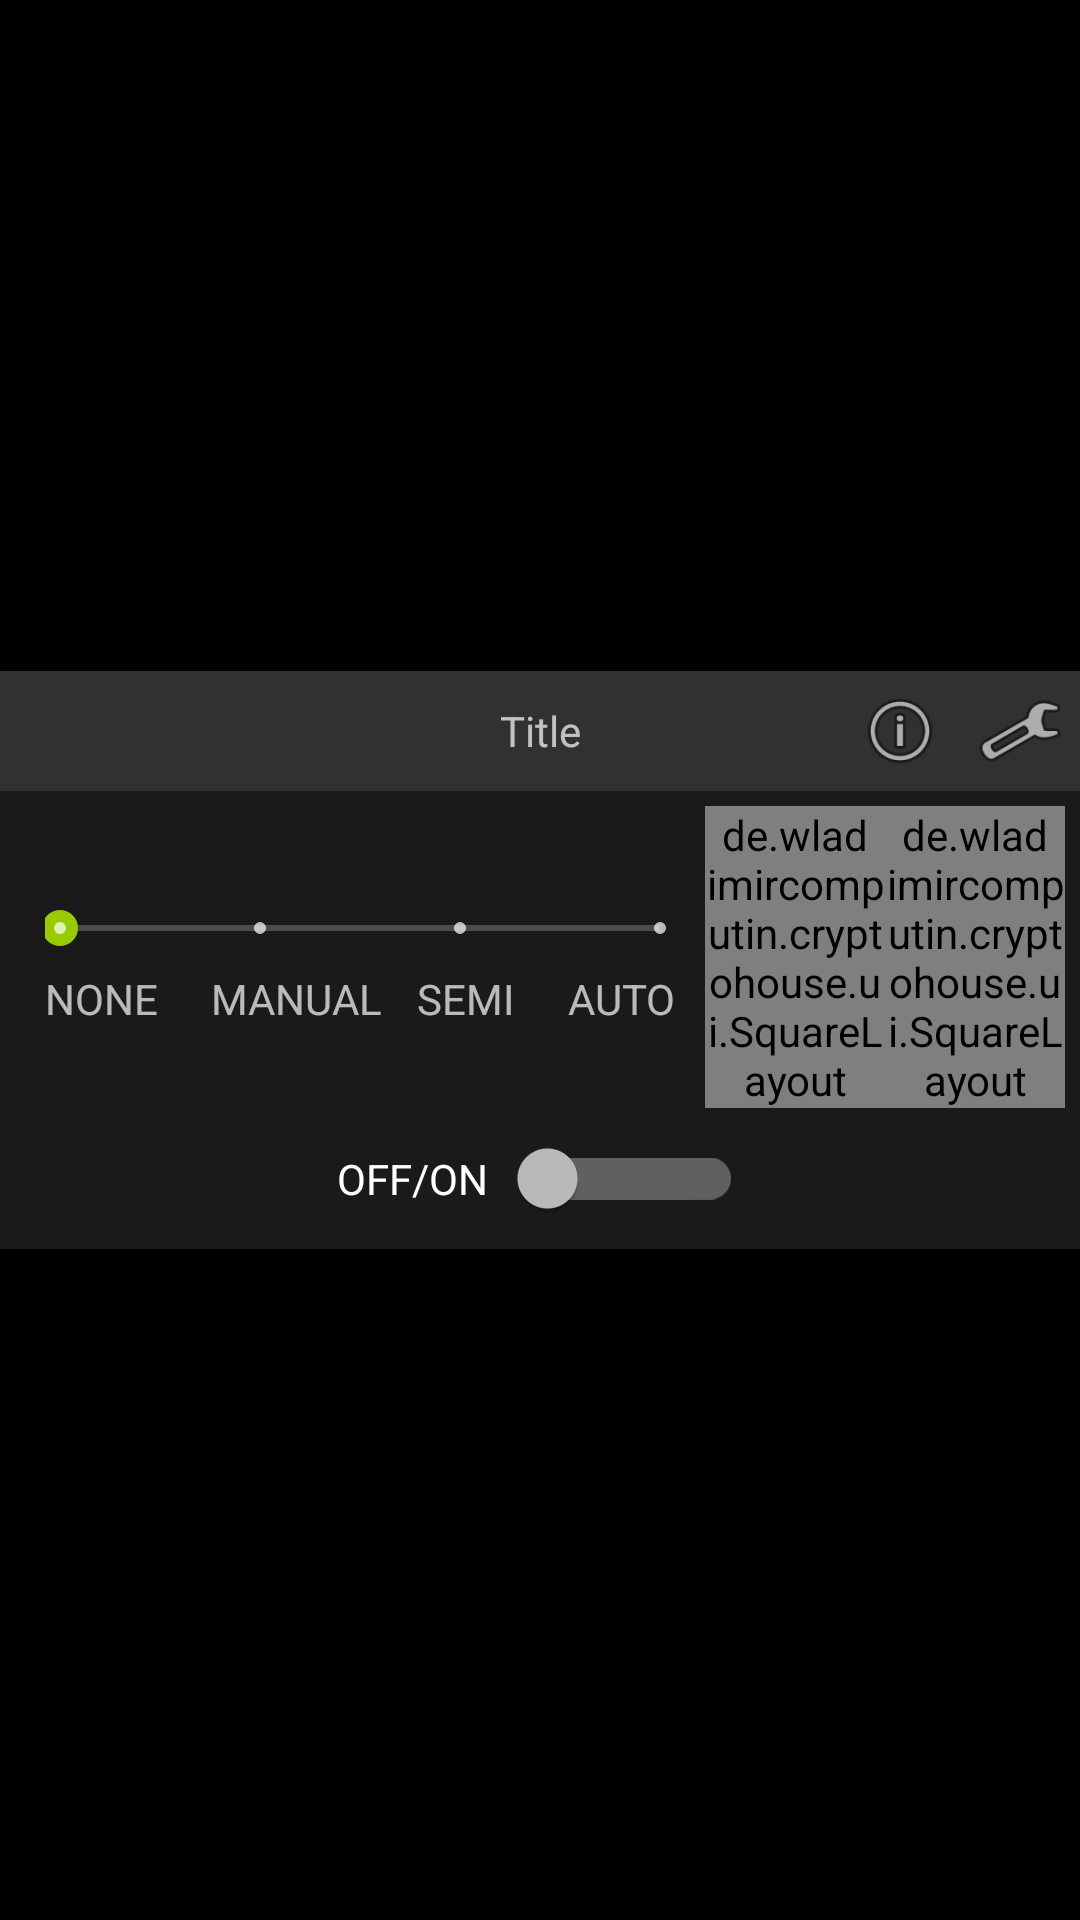

Here is an Android app screen rendered from its layout file. Give the layout XML and the strings, colors and styles it references.
<!-- AndroidManifest.xml: application theme AppTheme -->
<!-- res/layout/device_plantwater.xml -->
<?xml version="1.0" encoding="utf-8"?>
<androidx.constraintlayout.widget.ConstraintLayout xmlns:android="http://schemas.android.com/apk/res/android"
    xmlns:app="http://schemas.android.com/apk/res-auto"
    android:layout_width="match_parent"
    android:layout_height="wrap_content"
    android:paddingVertical="5dp">

    <LinearLayout
        android:layout_width="match_parent"
        android:layout_height="wrap_content"
        android:background="#FF1A1A1A"
        android:orientation="vertical"
        app:layout_constraintBottom_toBottomOf="parent"
        app:layout_constraintEnd_toEndOf="parent"
        app:layout_constraintStart_toStartOf="parent"
        app:layout_constraintTop_toTopOf="parent">

        <include layout="@layout/device_header" />

        <LinearLayout
            android:id="@+id/genericDeviceView"
            android:layout_width="match_parent"
            android:layout_height="wrap_content"
            android:layout_marginTop="5dp"
            android:gravity="center"
            android:orientation="vertical">

            <LinearLayout
                android:layout_width="match_parent"
                android:layout_height="match_parent"
                android:layout_weight="1"
                android:orientation="vertical">

                <LinearLayout
                    android:layout_width="match_parent"
                    android:layout_height="wrap_content"
                    android:orientation="horizontal"
                    android:gravity="center"
                    android:paddingStart="5dp"
                    android:paddingEnd="5dp">

                    <LinearLayout
                        android:layout_width="wrap_content"
                        android:layout_height="wrap_content"
                        android:layout_weight="1"
                        android:orientation="vertical"
                        android:paddingVertical="5dp"
                        android:paddingHorizontal="10dp">

                        <SeekBar
                            android:id="@+id/seekBar"
                            style="@style/Widget.AppCompat.SeekBar.Discrete"
                            android:layout_width="match_parent"
                            android:layout_height="wrap_content"
                            android:max="3"
                            android:padding="5dp"
                            android:progress="0" />

                        <LinearLayout
                            android:layout_width="match_parent"
                            android:layout_height="wrap_content"
                            android:orientation="horizontal">

                            <TextView
                                android:layout_width="wrap_content"
                                android:layout_height="wrap_content"
                                android:layout_weight="1"
                                android:text="@string/none" />

                            <TextView
                                android:layout_width="wrap_content"
                                android:layout_height="wrap_content"
                                android:layout_weight="1"
                                android:gravity="center"
                                android:text="@string/manual" />

                            <TextView
                                android:layout_width="wrap_content"
                                android:layout_height="wrap_content"
                                android:layout_weight="1"
                                android:gravity="center"
                                android:text="@string/semi" />

                            <TextView
                                android:layout_width="wrap_content"
                                android:layout_height="wrap_content"
                                android:layout_weight="1"
                                android:gravity="right"
                                android:text="@string/auto" />
                        </LinearLayout>

                    </LinearLayout>
                    <de.wladimircomputin.cryptohouse.ui.SquareLayout
                        android:layout_width="60dp"
                        android:layout_height="wrap_content"
                        android:layout_gravity="center"
                        android:animateLayoutChanges="true"
                        android:gravity="center">

                        <FrameLayout
                            android:layout_width="match_parent"
                            android:layout_height="match_parent"
                            android:layout_weight="1">

                            <ImageView
                                android:layout_width="match_parent"
                                android:layout_height="match_parent"
                                android:padding="16dp"
                                app:srcCompat="@drawable/baseline_water_drop_24" />

                            <ProgressBar
                                android:id="@+id/waterGlassProgress"
                                style="@style/Widget.AppCompat.ProgressBar.Horizontal"
                                android:layout_width="match_parent"
                                android:layout_height="match_parent"
                                android:max="1000"
                                android:padding="10dp"
                                android:progress="600"
                                android:progressDrawable="@drawable/circular_progressbar_small"
                                android:rotation="-90"
                                android:rotationY="-180" />
                        </FrameLayout>
                    </de.wladimircomputin.cryptohouse.ui.SquareLayout>

                    <de.wladimircomputin.cryptohouse.ui.SquareLayout
                        android:layout_width="60dp"
                        android:layout_height="wrap_content"
                        android:layout_gravity="center"
                        android:animateLayoutChanges="true"
                        android:gravity="center">

                        <FrameLayout
                            android:layout_width="match_parent"
                            android:layout_height="match_parent"
                            android:layout_weight="1">

                            <ImageView
                                android:layout_width="match_parent"
                                android:layout_height="match_parent"
                                android:padding="16dp"
                                app:srcCompat="@drawable/baseline_water_24" />

                            <ProgressBar
                                android:id="@+id/waterProgress"
                                style="@style/Widget.AppCompat.ProgressBar.Horizontal"
                                android:layout_width="match_parent"
                                android:layout_height="match_parent"
                                android:max="1000"
                                android:padding="10dp"
                                android:progress="600"
                                android:progressDrawable="@drawable/circular_progressbar_small"
                                android:rotation="-90"
                                android:rotationY="-180" />
                        </FrameLayout>
                    </de.wladimircomputin.cryptohouse.ui.SquareLayout>

                </LinearLayout>

                <LinearLayout
                    android:layout_width="match_parent"
                    android:layout_height="match_parent"
                    android:orientation="horizontal"
                    android:gravity="center"
                    android:padding="10dp">


                    <androidx.appcompat.widget.SwitchCompat
                        android:id="@+id/switch1"
                        android:layout_width="wrap_content"
                        android:layout_height="wrap_content"
                        app:switchPadding="10dp"
                        android:paddingHorizontal="10dp"
                        android:text="@string/off_on"
                        app:switchMinWidth="75dp" />
                </LinearLayout>
            </LinearLayout>
        </LinearLayout>
    </LinearLayout>

</androidx.constraintlayout.widget.ConstraintLayout>
<!-- res/layout/device_header.xml (included above) -->
<?xml version="1.0" encoding="utf-8"?>
<RelativeLayout xmlns:app="http://schemas.android.com/apk/res-auto"
    android:layout_width="match_parent"
    android:layout_height="40dp"
    android:background="#1AFFFFFF"
    xmlns:android="http://schemas.android.com/apk/res/android">

    <ImageView
        android:id="@+id/arrowView"
        android:layout_width="30dp"
        android:layout_height="30dp"
        android:alpha="0.5"
        android:layout_alignParentLeft="true"
        android:layout_alignParentTop="true"
        android:layout_alignParentBottom="true"
        android:layout_margin="5dp"
        app:srcCompat="@drawable/ic_baseline_arrow_drop_down_24" />

    <TextView
        android:id="@+id/titleText"
        android:layout_width="wrap_content"
        android:layout_height="wrap_content"
        android:layout_alignParentLeft="true"
        android:layout_alignParentTop="true"
        android:layout_alignParentRight="true"
        android:layout_alignParentBottom="true"
        android:gravity="center"
        android:text="Title" />

    <Button
        android:id="@+id/settingsButton"
        android:layout_width="30dp"
        android:layout_height="30dp"
        android:layout_alignParentRight="true"
        android:layout_centerVertical="true"
        android:layout_margin="5dp"
        android:background="@android:drawable/ic_menu_manage" />

    <Button
        android:id="@+id/statusButton"
        android:layout_width="30dp"
        android:layout_height="30dp"
        android:layout_centerVertical="true"
        android:layout_margin="5dp"
        android:layout_toLeftOf="@id/settingsButton"
        android:background="@android:drawable/ic_menu_info_details" />
</RelativeLayout>
<!-- resources referenced by this layout -->
<resources>
  <!-- drawable baseline_water_24 (drawable) -->
  <vector xmlns:android="http://schemas.android.com/apk/res/android"
      android:height="24dp"
      android:tint="?attr/colorControlNormal"
      android:viewportHeight="24"
      android:viewportWidth="24"
      android:width="24dp">
      <path
          android:fillColor="@android:color/white"
          android:strokeColor="@android:color/white"
          android:pathData="M21.98,14H22H21.98zM5.35,13c1.19,0 1.42,1 3.33,1c1.95,0 2.09,-1 3.33,-1c1.19,0 1.42,1 3.33,1c1.95,0 2.09,-1 3.33,-1c1.19,0 1.4,0.98 3.31,1v-2c-1.19,0 -1.42,-1 -3.33,-1c-1.95,0 -2.09,1 -3.33,1c-1.19,0 -1.42,-1 -3.33,-1c-1.95,0 -2.09,1 -3.33,1c-1.19,0 -1.42,-1 -3.33,-1C3.38,11 3.24,12 2,12v2C3.9,14 4.17,13 5.35,13zM18.67,15c-1.95,0 -2.09,1 -3.33,1c-1.19,0 -1.42,-1 -3.33,-1c-1.95,0 -2.1,1 -3.34,1c-1.24,0 -1.38,-1 -3.33,-1c-1.95,0 -2.1,1 -3.34,1v2c1.95,0 2.11,-1 3.34,-1c1.24,0 1.38,1 3.33,1c1.95,0 2.1,-1 3.34,-1c1.19,0 1.42,1 3.33,1c1.94,0 2.09,-1 3.33,-1c1.19,0 1.42,1 3.33,1v-2C20.76,16 20.62,15 18.67,15zM5.35,9c1.19,0 1.42,1 3.33,1c1.95,0 2.09,-1 3.33,-1c1.19,0 1.42,1 3.33,1c1.95,0 2.09,-1 3.33,-1c1.19,0 1.4,0.98 3.31,1V8c-1.19,0 -1.42,-1 -3.33,-1c-1.95,0 -2.09,1 -3.33,1c-1.19,0 -1.42,-1 -3.33,-1C10.04,7 9.9,8 8.66,8C7.47,8 7.24,7 5.33,7C3.38,7 3.24,8 2,8v2C3.9,10 4.17,9 5.35,9z"/>
  </vector>
  <!-- drawable baseline_water_drop_24 (drawable) -->
  <vector xmlns:android="http://schemas.android.com/apk/res/android"
      android:height="24dp"
      android:tint="?attr/colorControlNormal"
      android:viewportHeight="24"
      android:viewportWidth="24"
      android:width="24dp">
      <path android:fillColor="@android:color/white" android:pathData="M12,2c-5.33,4.55 -8,8.48 -8,11.8c0,4.98 3.8,8.2 8,8.2s8,-3.22 8,-8.2C20,10.48 17.33,6.55 12,2zM7.83,14c0.37,0 0.67,0.26 0.74,0.62c0.41,2.22 2.28,2.98 3.64,2.87c0.43,-0.02 0.79,0.32 0.79,0.75c0,0.4 -0.32,0.73 -0.72,0.75c-2.13,0.13 -4.62,-1.09 -5.19,-4.12C7.01,14.42 7.37,14 7.83,14z"/>
  </vector>
  <!-- drawable circular_progressbar_small (drawable-v24) -->
  <?xml version="1.0" encoding="utf-8"?>
  <shape
      xmlns:android="http://schemas.android.com/apk/res/android"
      android:innerRadiusRatio="2.3"
      android:shape="ring"
      android:thickness="5dp"
      android:useLevel="true">
      <solid android:color="@color/colorAccent" />
  </shape>
  <string name="auto">AUTO</string>
  <string name="manual">MANUAL</string>
  <string name="none">NONE</string>
  <string name="off_on">OFF/ON</string>
  <string name="semi">SEMI</string>
  <color name="colorAccent">@android:color/holo_green_light</color>
  <color name="colorPrimaryDark">#003355</color>
</resources>
